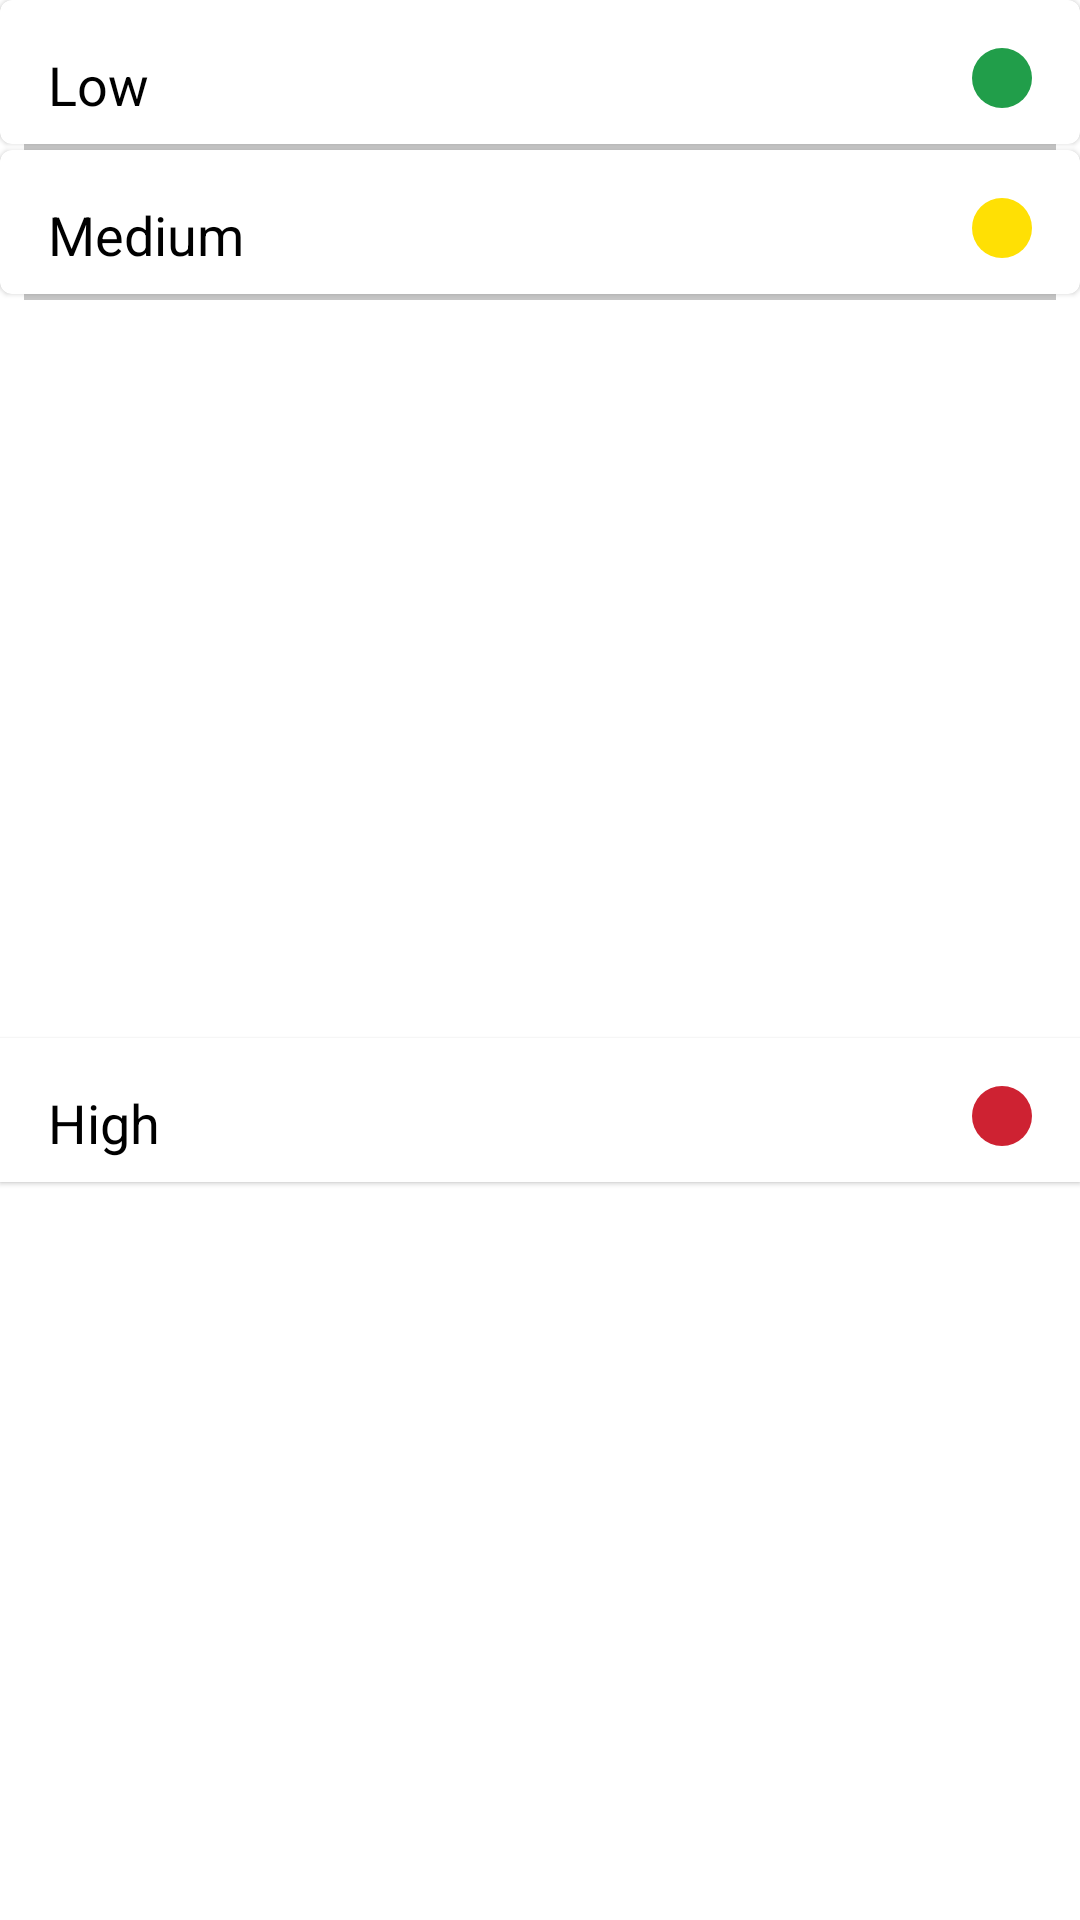

Produce the Android XML layout that renders to this screen, including the resource entries it uses.
<!-- AndroidManifest.xml: application theme Theme.Todo -->
<!-- res/layout/dialog_priority_picker.xml -->
<?xml version="1.0" encoding="utf-8"?>
<layout xmlns:android="http://schemas.android.com/apk/res/android"
    xmlns:app="http://schemas.android.com/apk/res-auto">

    <androidx.constraintlayout.widget.ConstraintLayout
        android:layout_width="match_parent"
        android:layout_height="wrap_content">

        <com.google.android.material.card.MaterialCardView
            android:id="@+id/card_priority_low"
            android:layout_width="match_parent"
            android:layout_height="48dp"
            app:layout_constraintStart_toStartOf="parent"
            app:layout_constraintTop_toTopOf="parent">

            <androidx.constraintlayout.widget.ConstraintLayout
                android:layout_width="match_parent"
                android:layout_height="match_parent">

                <TextView
                    android:id="@+id/tv_priority_low"
                    style="@style/style_priority_dialog_text"
                    android:layout_width="wrap_content"
                    android:layout_height="wrap_content"
                    android:text="@string/label_low"
                    app:layout_constraintEnd_toStartOf="@+id/circle_low_priority"
                    app:layout_constraintHorizontal_chainStyle="spread_inside"
                    app:layout_constraintStart_toStartOf="parent"
                    app:layout_constraintTop_toTopOf="parent" />

                <ImageView
                    android:id="@+id/circle_low_priority"
                    android:layout_width="@dimen/priority_circle_size_small"
                    android:layout_height="@dimen/priority_circle_size_small"
                    android:layout_margin="@dimen/margin_medium"
                    android:contentDescription="@string/cd_green_circle"
                    android:src="@drawable/circle_solid_priority_low"
                    app:layout_constraintEnd_toEndOf="parent"
                    app:layout_constraintStart_toEndOf="@+id/tv_priority_low"
                    app:layout_constraintTop_toTopOf="parent" />

            </androidx.constraintlayout.widget.ConstraintLayout>

        </com.google.android.material.card.MaterialCardView>

        <View
            android:id="@+id/priority_divider_one"
            style="@style/style_divider"
            app:layout_constraintEnd_toEndOf="parent"
            app:layout_constraintStart_toStartOf="parent"
            app:layout_constraintTop_toBottomOf="@id/card_priority_low" />

        <com.google.android.material.card.MaterialCardView
            android:id="@+id/card_priority_medium"
            android:layout_width="match_parent"
            android:layout_height="48dp"
            android:clickable="true"
            android:focusable="true"
            app:layout_constraintBottom_toTopOf="@id/priority_divider_two"
            app:layout_constraintEnd_toEndOf="parent"
            app:layout_constraintStart_toStartOf="parent"
            app:layout_constraintTop_toBottomOf="@id/priority_divider_one">

            <androidx.constraintlayout.widget.ConstraintLayout
                android:layout_width="match_parent"
                android:layout_height="match_parent">

                <TextView
                    android:id="@+id/tv_priority_medium"
                    style="@style/style_priority_dialog_text"
                    android:layout_width="wrap_content"
                    android:layout_height="wrap_content"
                    android:text="@string/label_medium"
                    app:layout_constraintEnd_toStartOf="@+id/circle_medium_priority"
                    app:layout_constraintHorizontal_chainStyle="spread_inside"
                    app:layout_constraintStart_toStartOf="parent"
                    app:layout_constraintTop_toTopOf="parent" />

                <ImageView
                    android:id="@+id/circle_medium_priority"
                    android:layout_width="@dimen/priority_circle_size_small"
                    android:layout_height="@dimen/priority_circle_size_small"
                    android:layout_margin="@dimen/margin_medium"
                    android:contentDescription="@string/cd_yellow_circle"
                    android:src="@drawable/circle_solid_priority_medium"
                    app:layout_constraintEnd_toEndOf="parent"
                    app:layout_constraintStart_toEndOf="@+id/tv_priority_medium"
                    app:layout_constraintTop_toTopOf="parent" />

            </androidx.constraintlayout.widget.ConstraintLayout>

        </com.google.android.material.card.MaterialCardView>

        <View
            android:id="@+id/priority_divider_two"
            style="@style/style_divider"
            app:layout_constraintEnd_toEndOf="parent"
            app:layout_constraintStart_toStartOf="parent"
            app:layout_constraintTop_toBottomOf="@id/card_priority_medium" />

        <com.google.android.material.card.MaterialCardView
            android:id="@+id/card_priority_high"
            android:layout_width="match_parent"
            android:layout_height="48dp"
            app:cardCornerRadius="0dp"
            app:layout_constraintBottom_toBottomOf="parent"
            app:layout_constraintEnd_toEndOf="parent"
            app:layout_constraintStart_toStartOf="parent"
            app:layout_constraintTop_toBottomOf="@id/priority_divider_two">

            <androidx.constraintlayout.widget.ConstraintLayout
                android:layout_width="match_parent"
                android:layout_height="match_parent">

                <TextView
                    android:id="@+id/tv_priority_high"
                    style="@style/style_priority_dialog_text"
                    android:layout_width="wrap_content"
                    android:layout_height="wrap_content"
                    android:text="@string/label_high"
                    app:layout_constraintEnd_toStartOf="@+id/circle_high_priority"
                    app:layout_constraintHorizontal_chainStyle="spread_inside"
                    app:layout_constraintStart_toStartOf="parent"
                    app:layout_constraintTop_toTopOf="parent" />

                <ImageView
                    android:id="@+id/circle_high_priority"
                    android:layout_width="@dimen/priority_circle_size_small"
                    android:layout_height="@dimen/priority_circle_size_small"
                    android:layout_margin="@dimen/margin_medium"
                    android:contentDescription="@string/cd_red_circle"
                    android:src="@drawable/circle_solid_priority_high"
                    app:layout_constraintEnd_toEndOf="parent"
                    app:layout_constraintStart_toEndOf="@+id/tv_priority_high"
                    app:layout_constraintTop_toTopOf="parent" />

            </androidx.constraintlayout.widget.ConstraintLayout>

        </com.google.android.material.card.MaterialCardView>

    </androidx.constraintlayout.widget.ConstraintLayout>
</layout>
<!-- resources referenced by this layout -->
<resources>
  <dimen name="margin_medium">16dp</dimen>
  <dimen name="priority_circle_size_small">20dp</dimen>
  <!-- drawable circle_solid_priority_high (drawable) -->
  <?xml version="1.0" encoding="utf-8"?>
  <shape xmlns:android="http://schemas.android.com/apk/res/android"
      android:shape="oval">
      <solid android:color="@color/priority_high" />
      <size
          android:width="@dimen/priority_circle_size"
          android:height="@dimen/priority_circle_size" />
  </shape>
  <!-- drawable circle_solid_priority_low (drawable) -->
  <?xml version="1.0" encoding="utf-8"?>
  <shape xmlns:android="http://schemas.android.com/apk/res/android"
      android:shape="oval">
      <solid android:color="@color/priority_low" />
      <size
          android:width="@dimen/priority_circle_size"
          android:height="@dimen/priority_circle_size" />
  </shape>
  <!-- drawable circle_solid_priority_medium (drawable) -->
  <?xml version="1.0" encoding="utf-8"?>
  <shape xmlns:android="http://schemas.android.com/apk/res/android"
      android:shape="oval">
      <solid android:color="@color/priority_medium" />
      <size
          android:width="@dimen/priority_circle_size"
          android:height="@dimen/priority_circle_size" />
  </shape>
  <string name="cd_green_circle">Green circle</string>
  <string name="cd_red_circle">Red circle</string>
  <string name="cd_yellow_circle">Yellow Circle</string>
  <string name="label_high">High</string>
  <string name="label_low">Low</string>
  <string name="label_medium">Medium</string>
  <style name="style_divider">
          <item name="android:layout_width">match_parent</item>
          <item name="android:layout_height">@dimen/divider_height</item>
          <item name="android:layout_marginStart">@dimen/margin_small</item>
          <item name="android:layout_marginEnd">@dimen/margin_small</item>
          <item name="android:background">#C6C6C6</item>
      </style>
  <style name="style_priority_dialog_text">
          <item name="android:layout_margin">@dimen/margin_medium</item>
          <item name="android:textColor">@color/black</item>
          <item name="android:textSize">@dimen/font_size_list_item</item>
      </style>
  <style name="Theme.Todo" parent="Theme.MaterialComponents.Light.NoActionBar">
          
          <item name="colorPrimary">@color/white</item>
          <item name="colorPrimaryVariant">@color/white</item>
          <item name="colorOnPrimary">@color/black</item>
          
          <item name="colorSecondary">@color/teal_200</item>
          <item name="colorSecondaryVariant">@color/teal_700</item>
          <item name="colorOnSecondary">@color/black</item>
          
          <item name="android:statusBarColor" tools:targetApi="l">?attr/colorPrimaryVariant</item>
          
          <item name="colorAccent">@color/purple_500</item>
          <item name="android:colorControlActivated">@color/purple_500</item>
          <item name="colorControlActivated">@color/purple_500</item>
      </style>
  <color name="priority_high">#CE2232</color>
  <dimen name="priority_circle_size">24dp</dimen>
  <color name="priority_low">#219E4A</color>
  <color name="priority_medium">#FFE004</color>
  <dimen name="divider_height">2dp</dimen>
  <dimen name="margin_small">8dp</dimen>
  <color name="black">#FF000000</color>
  <dimen name="font_size_list_item">18sp</dimen>
  <color name="white">#FFFFFFFF</color>
  <color name="teal_200">#FF03DAC5</color>
  <color name="teal_700">#FF018786</color>
  <color name="purple_500">#FF6200EE</color>
</resources>
